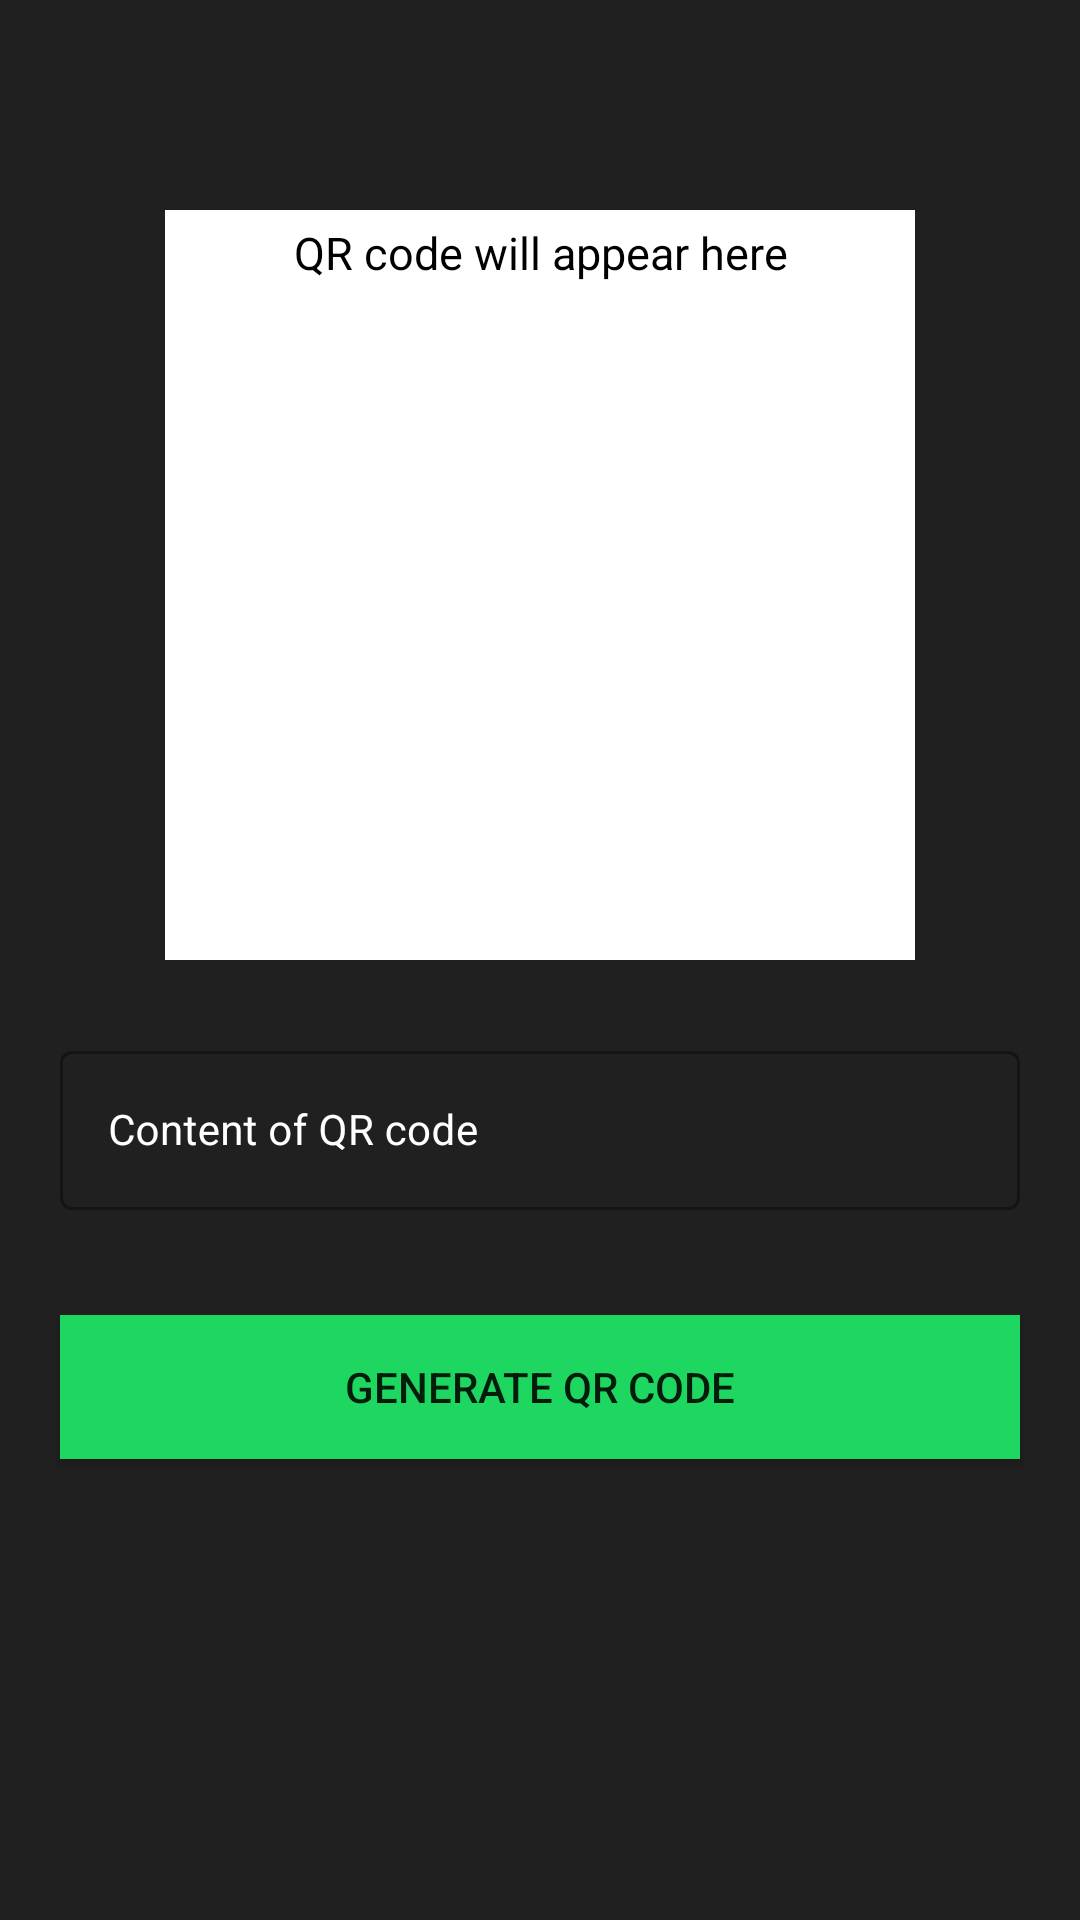

Produce the Android XML layout that renders to this screen, including the resource entries it uses.
<!-- AndroidManifest.xml: application theme Theme.QRKode -->
<!-- res/layout/activity_generate_qr.xml -->
<?xml version="1.0" encoding="utf-8"?>
<RelativeLayout xmlns:android="http://schemas.android.com/apk/res/android"
    xmlns:app="http://schemas.android.com/apk/res-auto"
    xmlns:tools="http://schemas.android.com/tools"
    android:layout_width="match_parent"
    android:layout_height="match_parent"
    android:background="@color/black_1"
    style="@style/AppTheme.MaterialTheme"
    tools:context=".generateQR"
    >

    <FrameLayout
        android:layout_width="250dp"
        android:layout_height="wrap_content"
        android:id="@+id/idFLqrCode"
        android:layout_centerHorizontal="true"
        android:layout_marginTop="70dp">

        <TextView
            android:layout_width="match_parent"
            android:layout_height="wrap_content"
            android:gravity="center"
            android:text="QR code will appear here"
            android:textColor="@color/black"
            android:textAllCaps="false"
            android:textAlignment="center"
            android:textSize="15sp"
            android:elevation="1dp"
            android:padding="4dp"
            android:id="@+id/idTVgenerateqr"
            />
        <ImageView
            android:layout_width="250dp"
            android:layout_height="250dp"
            android:background="@color/white"
            android:id="@+id/idIVqrcode"
            />

    </FrameLayout>

    <com.google.android.material.textfield.TextInputLayout
        android:layout_width="match_parent"
        android:layout_height="wrap_content"
        android:layout_below="@id/idFLqrCode"
        style="@style/Widget.MaterialComponents.TextInputLayout.OutlinedBox"
        android:layout_marginLeft="15dp"
        android:layout_marginRight="15dp"
        android:layout_marginTop="20dp"
        android:padding="5dp"
        android:id="@+id/idTILdata"
        android:hint="Content of QR code"
        android:textColorHint="@color/white"
        app:hintTextColor="@color/white"
        >

        <com.google.android.material.textfield.TextInputEditText
            android:id="@+id/idEdtData"
            android:layout_width="match_parent"
            android:layout_height="match_parent"
            android:ems="10"
            android:importantForAutofill="no"
            android:inputType="textImeMultiLine|textMultiLine"
            android:textColor="@color/white"
            android:textColorHint="@color/white"
            android:textSize="14sp" />

    </com.google.android.material.textfield.TextInputLayout>




            <Button
            android:layout_width="match_parent"
            android:layout_height="wrap_content"
            android:layout_below="@+id/idTILdata"
            android:layout_marginStart="20dp"
            android:layout_marginEnd="20dp"
            android:layout_marginTop="30dp"
            android:layout_marginBottom="30dp"
            android:background="@drawable/btnback"
            android:id="@+id/idBtnGenerateQR"
            android:text="Generate QR Code"
            />


</RelativeLayout>
<!-- resources referenced by this layout -->
<resources>
  <color name="black">#FF000000</color>
  <color name="black_1">#202020</color>
  <color name="white">#FFFFFFFF</color>
  <!-- drawable btnback (drawable) -->
  <?xml version="1.0" encoding="utf-8"?>
  <shape android:shape="rectangle" xmlns:android="http://schemas.android.com/apk/res/android">
  
      <solid android:color="@color/yellow"/>
  
  </shape>
  <style name="AppTheme.MaterialTheme" parent="Theme.MaterialComponents.Light.DarkActionBar">
          <item name="windowNoTitle">true</item>
          <item name="windowActionBar">false</item>
          <item name="colorPrimary">@color/yellow</item>
          <item name="colorBackgroundFloating">@color/yellow</item>
          <item name="colorAccent">@color/white</item>
  
      </style>
  <style name="Theme.QRKode" parent="Theme.MaterialComponents.DayNight.NoActionBar">
          
          <item name="colorPrimary">@color/purple_500</item>
          <item name="colorPrimaryVariant">@color/purple_700</item>
          <item name="colorOnPrimary">@color/white</item>
          
          <item name="colorSecondary">@color/teal_200</item>
          <item name="colorSecondaryVariant">@color/teal_700</item>
          <item name="colorOnSecondary">@color/black</item>
          
          <item name="android:statusBarColor" tools:targetApi="l">?attr/colorPrimaryVariant</item>
          
      </style>
  <color name="yellow">#1ed760</color>
  <color name="purple_500">#1ed760</color>
  <color name="purple_700">#292D36</color>
  <color name="teal_200">#FF03DAC5</color>
  <color name="teal_700">#FF018786</color>
</resources>
